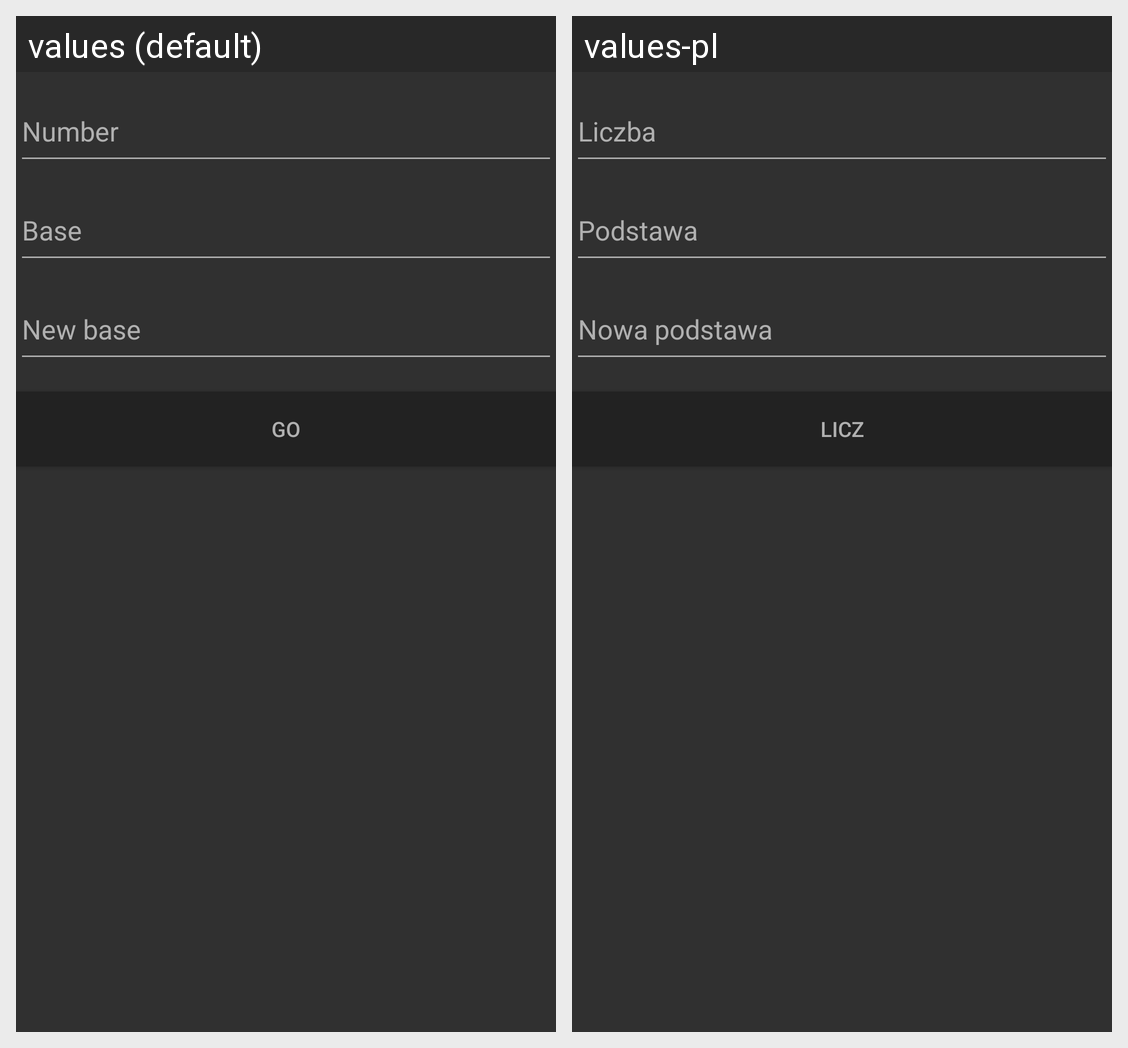

Locale-by-locale string values for the Android screen shown in this grid:
Android screen res/layout/fragment_number_base_convertion.xml rendered under 2 locales, left to right: values (default), values-pl. Device: Nexus 5 (rendered at 1080×1920; each locale shown at half size, 540×960, under a caption strip naming it); theme AppTheme.
Strings drawn on this screen, with the default value and each locale's value (text and hints the layout hard-codes, and strings that could not be matched under every locale, appear in the picture but are not listed):

number
  values: Number
  values-pl: Liczba

base
  values: Base
  values-pl: Podstawa

new_base
  values: New base
  values-pl: Nowa podstawa

go
  values: GO
  values-pl: Licz
